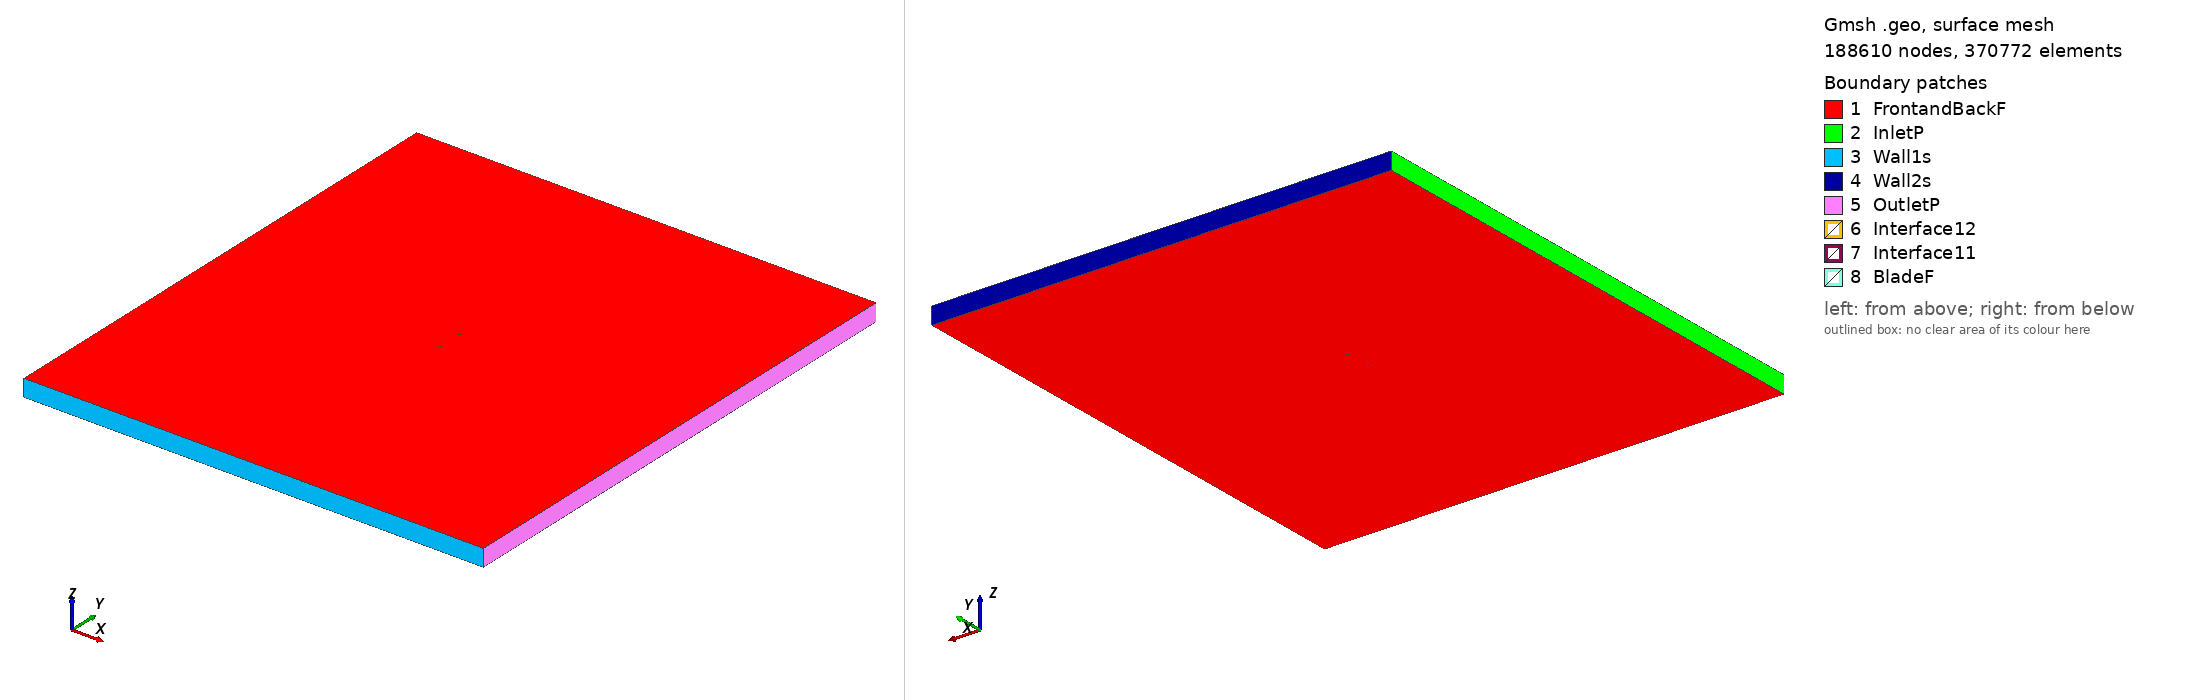

Gmsh geometry script, surface-meshed: 188610 nodes, 370772 surface elements. Boundary patches (legend numbers): 1 FrontandBackF, 2 InletP, 3 Wall1s, 4 Wall2s, 5 OutletP, 6 Interface12, 7 Interface11, 8 BladeF. Left view from above one corner, right view from below the opposite corner. Legend entries are the model's physical surfaces. The drawing asked Gmsh for element sizes between 1% and 20% of the model's largest extent; the script's own settings can give other sizes.

=== b29root_tsr_1.8518_aoa_-7.5578.geo (drawn) ===
SetFactory("OpenCASCADE");

Point(1) = {0.074436, 0.745861, 0, 1.0};
Point(2) = {0.070335, 0.744457, 0, 1.0};
Point(3) = {0.062941, 0.741791, 0, 1.0};
Point(4) = {0.048190, 0.736156, 0, 1.0};
Point(5) = {0.033462, 0.730337, 0, 1.0};
Point(6) = {0.018714, 0.724670, 0, 1.0};
Point(7) = {0.003885, 0.719673, 0, 1.0};
Point(8) = {-0.011080, 0.715787, 0, 1.0};
Point(9) = {-0.026239, 0.713483, 0, 1.0};
Point(10) = {-0.033914, 0.713114, 0, 1.0};
Point(11) = {-0.041662, 0.713338, 0, 1.0};
Point(12) = {-0.049494, 0.714248, 0, 1.0};
Point(13) = {-0.057413, 0.715872, 0, 1.0};
Point(14) = {-0.061420, 0.717064, 0, 1.0};
Point(15) = {-0.065471, 0.718622, 0, 1.0};
Point(16) = {-0.069602, 0.720833, 0, 1.0};
Point(17) = {-0.071738, 0.722517, 0, 1.0};
Point(18) = {-0.072620, 0.723413, 0, 1.0};
Point(19) = {-0.074348, 0.726791, 0, 1.0};
Point(20) = {-0.073840, 0.730093, 0, 1.0};
Point(21) = {-0.073828, 0.730121, 0, 1.0};
Point(22) = {-0.073516, 0.730730, 0, 1.0};
Point(23) = {-0.072869, 0.731752, 0, 1.0};
Point(24) = {-0.071173, 0.733658, 0, 1.0};
Point(25) = {-0.067621, 0.736177, 0, 1.0};
Point(26) = {-0.063987, 0.738027, 0, 1.0};
Point(27) = {-0.060313, 0.739543, 0, 1.0};
Point(28) = {-0.052898, 0.742042, 0, 1.0};
Point(29) = {-0.045428, 0.744084, 0, 1.0};
Point(30) = {-0.037907, 0.745715, 0, 1.0};
Point(31) = {-0.030340, 0.746966, 0, 1.0};
Point(32) = {-0.015106, 0.748662, 0, 1.0};
Point(33) = {0.000220, 0.749597, 0, 1.0};
Point(34) = {0.015612, 0.750000, 0, 1.0};
Point(35) = {0.031062, 0.749931, 0, 1.0};
Point(36) = {0.046560, 0.749467, 0, 1.0};
Point(37) = {0.062114, 0.748546, 0, 1.0};
Point(38) = {0.069921, 0.747835, 0, 1.0};
Point(39) = {0.074235, 0.747375, 0, 1.0};
Point(40) = {-0.074436, -0.745861, 0, 1.0};
Point(41) = {-0.070335, -0.744457, 0, 1.0};
Point(42) = {-0.062941, -0.741791, 0, 1.0};
Point(43) = {-0.048190, -0.736156, 0, 1.0};
Point(44) = {-0.033462, -0.730337, 0, 1.0};
Point(45) = {-0.018714, -0.724670, 0, 1.0};
Point(46) = {-0.003885, -0.719673, 0, 1.0};
Point(47) = {0.011080, -0.715787, 0, 1.0};
Point(48) = {0.026239, -0.713483, 0, 1.0};
Point(49) = {0.033914, -0.713114, 0, 1.0};
Point(50) = {0.041662, -0.713338, 0, 1.0};
Point(51) = {0.049494, -0.714248, 0, 1.0};
Point(52) = {0.057413, -0.715872, 0, 1.0};
Point(53) = {0.061420, -0.717064, 0, 1.0};
Point(54) = {0.065471, -0.718622, 0, 1.0};
Point(55) = {0.069602, -0.720833, 0, 1.0};
Point(56) = {0.071738, -0.722517, 0, 1.0};
Point(57) = {0.072620, -0.723413, 0, 1.0};
Point(58) = {0.074348, -0.726791, 0, 1.0};
Point(59) = {0.073840, -0.730093, 0, 1.0};
Point(60) = {0.073828, -0.730121, 0, 1.0};
Point(61) = {0.073516, -0.730730, 0, 1.0};
Point(62) = {0.072869, -0.731752, 0, 1.0};
Point(63) = {0.071173, -0.733658, 0, 1.0};
Point(64) = {0.067621, -0.736177, 0, 1.0};
Point(65) = {0.063987, -0.738027, 0, 1.0};
Point(66) = {0.060313, -0.739543, 0, 1.0};
Point(67) = {0.052898, -0.742042, 0, 1.0};
Point(68) = {0.045428, -0.744084, 0, 1.0};
Point(69) = {0.037907, -0.745715, 0, 1.0};
Point(70) = {0.030340, -0.746966, 0, 1.0};
Point(71) = {0.015106, -0.748662, 0, 1.0};
Point(72) = {-0.000220, -0.749597, 0, 1.0};
Point(73) = {-0.015612, -0.750000, 0, 1.0};
Point(74) = {-0.031062, -0.749931, 0, 1.0};
Point(75) = {-0.046560, -0.749467, 0, 1.0};
Point(76) = {-0.062114, -0.748546, 0, 1.0};
Point(77) = {-0.069921, -0.747835, 0, 1.0};
Point(78) = {-0.074235, -0.747375, 0, 1.0};

// Lines: first blade (splines 1-4)
Spline(1) = {1:10};
Spline(2) = {10:30};
Spline(3) = {30:39};
Spline(4) = {39,1};

// Lines: second blade (splines 5-8)
Spline(5) = {40:49};
Spline(6) = {49:69};
Spline(7) = {69:78};
Spline(8) = {78,40};

// Outer domain (points 20001-4 and lines)
Point(79) = {-13.50000000, -15.00000000, 0, 1.0};
Point(80) = {-13.50000000, 15.00000000, 0, 1.0};
Point(81) = {13.50000000, 15.00000000, 0, 1.0};
Point(82) = {13.50000000, -15.00000000, 0, 1.0};
Line(11) = {79, 80};
Line(12) = {80, 81};
Line(13) = {81, 82};
Line(14) = {79, 82};

// Interface (between moving and stationary domain) (circles)
Circle(9) = {0, 0, 0, 0.80000000, 0, 2*Pi};
Circle(10) = {0, 0, 0, 0.80000000, 0, 2*Pi};

// Loops collect Lines/Splines/etc (blade1, blade2, domain, first circle)
Line Loop(1) = {1:4};
Line Loop(2) = {5:8};
Line Loop(3) = {11,12,13,-14};
Line Loop(4) = {9};

// BooleanDifference cuts out the circle/interface from the domain
Plane Surface(1) = {3};
Plane Surface(2) = {4};
BooleanDifference{ Surface{1}; Delete;}{ Surface{2}; Delete;}

// This one cuts out the blades from the inner circle/interface
Line Loop(6) = {10};
Plane Surface(5) = {6};
Plane Surface(6) = {1};
Plane Surface(7) = {2};
BooleanDifference{ Surface{5}; Delete;}{ Surface{6,7}; Delete;}

// extrude to 3rd dimension
Extrude {0, 0, 1} {Surface{1}; Surface{5}; Layers{1}; Recombine;}

// Physical Surfaces are the named boundaries (patches)
Physical Surface("Interface11") = {12};
Physical Surface("Interface12") = {10};

// sides of domain
Physical Surface("InletP") = {6};
Physical Surface("OutletP") = {9};

// top and bottom of domain
Physical Surface("Wall1s") = {7};
Physical Surface("Wall2s") = {8};

// Check FrontandBackF by ensuring there is nothing in the 3rd dimension
Physical Surface("FrontandBackF") = {1,11,5,21};
Physical Surface("BladeF") = {13:20};
Physical Volume("Turbine") = {2};
Physical Volume("Farfield") = {1};

// settings for airfoil boundary layer
Field[1] = BoundaryLayer;
Field[1].EdgesList = {1:8};
Field[1].hwall_n = 1e-3;
Field[1].thickness = 1.5e-2;
Field[1].ratio = 1.05;
Field[1].Quads = 1;
BoundaryLayer Field = 1;

// control points for mesh (blade and interface)
// floor((arc length / 1.5mm)/ 6) -> Transfinite Line
Transfinite Line {1,2,3,5,6,7} = 34 Using Progression 1;
Transfinite Line {4,8} = 2 Using Progression 1;
Transfinite Line {9, 15} = 800 Using Progression 1;

// For more information on gmsh syntax, visit http://gmsh.info/doc/texinfo/gmsh.html
